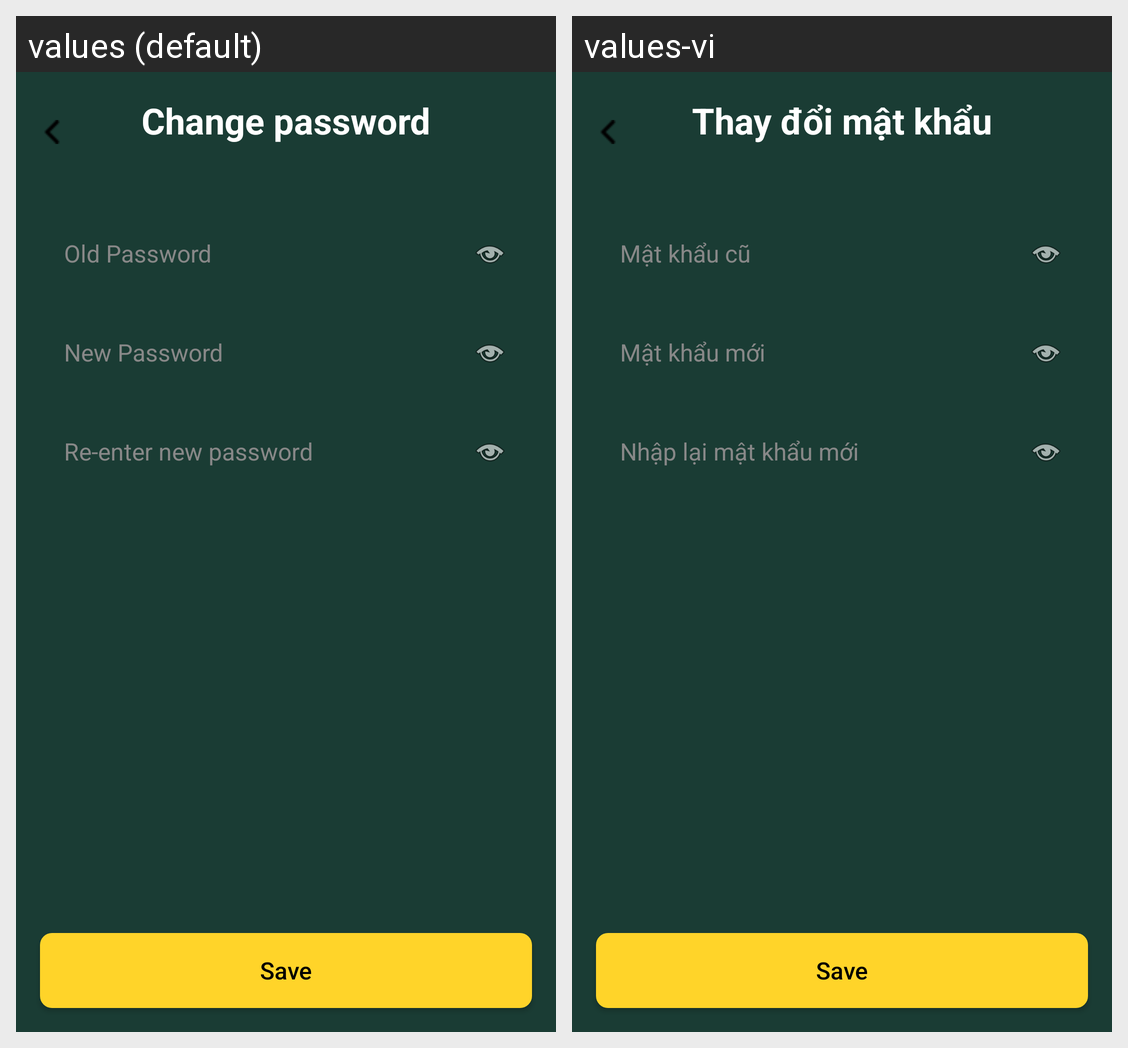

Strings drawn on this Android screen and how each of the app's shown locales translates them:
Android screen res/layout/activity_change_password.xml rendered under 2 locales, left to right: values (default), values-vi. Device: Nexus 5 (rendered at 1080×1920; each locale shown at half size, 540×960, under a caption strip naming it); theme Theme.PickleballCourtManagementSystem.
Strings drawn on this screen, with the default value and each locale's value (text and hints the layout hard-codes, and strings that could not be matched under every locale, appear in the picture but are not listed):

change_password_title
  values: Change password
  values-vi: Thay đổi mật khẩu

old_password
  values: Old Password
  values-vi: Mật khẩu cũ

new_password
  values: New Password
  values-vi: Mật khẩu mới

re_enter_new_password
  values: Re-enter new password
  values-vi: Nhập lại mật khẩu mới

save
  values: Save
  values-vi: Save  [not translated; the default value is used]
